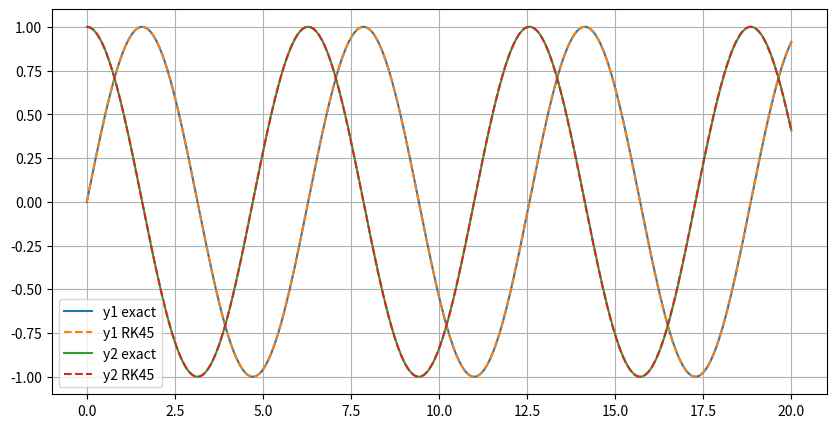

Here is the Python script that generated this plot:
import numpy as np
import matplotlib.pyplot as plt
from scipy.integrate import solve_ivp


def EqHarmonicOscillator(t, y):
    return [y[1], -y[0]]


t0 = 0
tf = 20
y0 = [0, 1]

t = np.linspace(t0, tf, 1000)

sol = solve_ivp(EqHarmonicOscillator, [t0, tf], y0, method='RK45', t_eval=t)

y1_exact = np.sin(t)
y2_exact = np.cos(t)

plt.figure(figsize=(10, 5))

plt.plot(t, y1_exact, label='y1 exact')
plt.plot(t, sol.y[0], '--', label='y1 RK45')

plt.plot(t, y2_exact, label='y2 exact')
plt.plot(t, sol.y[1], '--', label='y2 RK45')

plt.legend()
plt.grid()
plt.savefig('56result')
